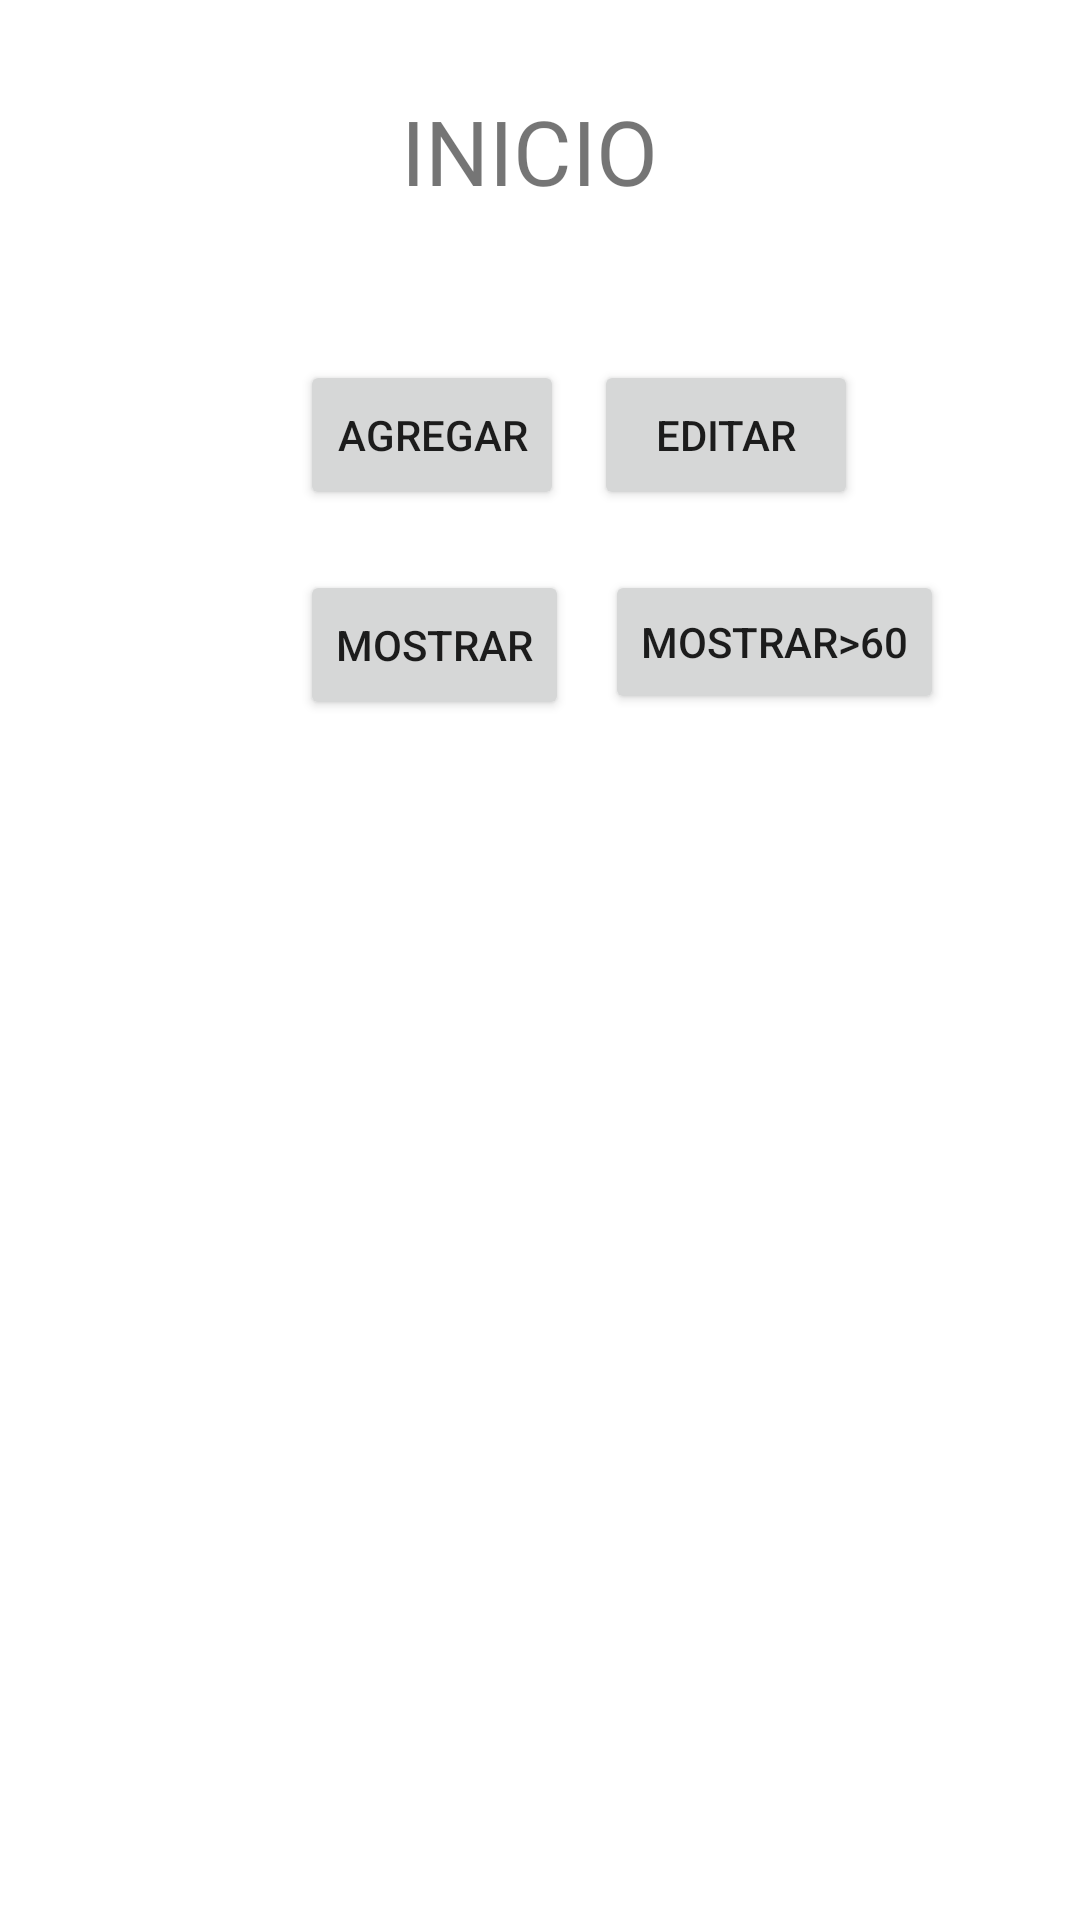

Produce the Android XML layout that renders to this screen, including the resource entries it uses.
<!-- AndroidManifest.xml: application theme Theme.EvaluacionJSON -->
<!-- res/layout/fragment_home.xml -->
<?xml version="1.0" encoding="utf-8"?>
<androidx.constraintlayout.widget.ConstraintLayout
    xmlns:android="http://schemas.android.com/apk/res/android"
    xmlns:tools="http://schemas.android.com/tools"
    xmlns:app="http://schemas.android.com/apk/res-auto"
    android:layout_width="match_parent"
    android:layout_height="match_parent"
    tools:context=".HomeFragment">

    <TextView
        android:layout_width="wrap_content"
        android:layout_height="wrap_content"
        app:layout_constraintTop_toTopOf="parent"
        app:layout_constraintStart_toStartOf="parent"
        app:layout_constraintEnd_toEndOf="parent"
        android:layout_marginTop="30dp"
        android:textSize="30sp"
        android:text="INICIO "/>


    <Button
        android:id="@+id/btnAgregar"
        android:layout_width="wrap_content"
        android:layout_height="50dp"
        android:text="Agregar"
        app:layout_constraintTop_toTopOf="parent"
        app:layout_constraintStart_toStartOf="parent"
        android:layout_marginTop="120dp"
        android:layout_marginStart="100dp"/>
    <Button
        android:id="@+id/btnMostrar"
        android:layout_width="wrap_content"
        android:layout_height="50dp"
        android:text="Mostrar"
        app:layout_constraintTop_toBottomOf="@+id/btnAgregar"
        app:layout_constraintStart_toStartOf="parent"
        android:layout_marginTop="20dp"
        android:layout_marginStart="100dp"
        />

    <Button
        android:id="@+id/btnEditar"
        android:layout_width="wrap_content"
        android:layout_height="50dp"
        android:layout_marginStart="10dp"
        android:layout_marginTop="120dp"
        android:text="Editar"
        app:layout_constraintStart_toEndOf="@+id/btnAgregar"
        app:layout_constraintTop_toTopOf="parent" />

    <Button
        android:id="@+id/btnMostrar60"
        android:layout_width="wrap_content"
        android:layout_height="wrap_content"
        android:layout_marginStart="12dp"
        android:layout_marginTop="20dp"
        android:text="Mostrar>60"
        app:layout_constraintStart_toEndOf="@+id/btnMostrar"
        app:layout_constraintTop_toBottomOf="@+id/btnEditar" />


</androidx.constraintlayout.widget.ConstraintLayout>
<!-- resources referenced by this layout -->
<resources>
  <style name="Theme.EvaluacionJSON" parent="Theme.MaterialComponents.DayNight.DarkActionBar">
          
          <item name="colorPrimary">@color/purple_500</item>
          <item name="colorPrimaryVariant">@color/purple_700</item>
          <item name="colorOnPrimary">@color/white</item>
          
          <item name="colorSecondary">@color/teal_200</item>
          <item name="colorSecondaryVariant">@color/teal_700</item>
          <item name="colorOnSecondary">@color/black</item>
          
          <item name="android:statusBarColor">?attr/colorPrimaryVariant</item>
          
      </style>
  <color name="purple_500">#FF6200EE</color>
  <color name="purple_700">#3F51B5</color>
  <color name="white">#FFFFFFFF</color>
  <color name="teal_200">#FF03DAC5</color>
  <color name="teal_700">#FF018786</color>
  <color name="black">#FF000000</color>
</resources>
